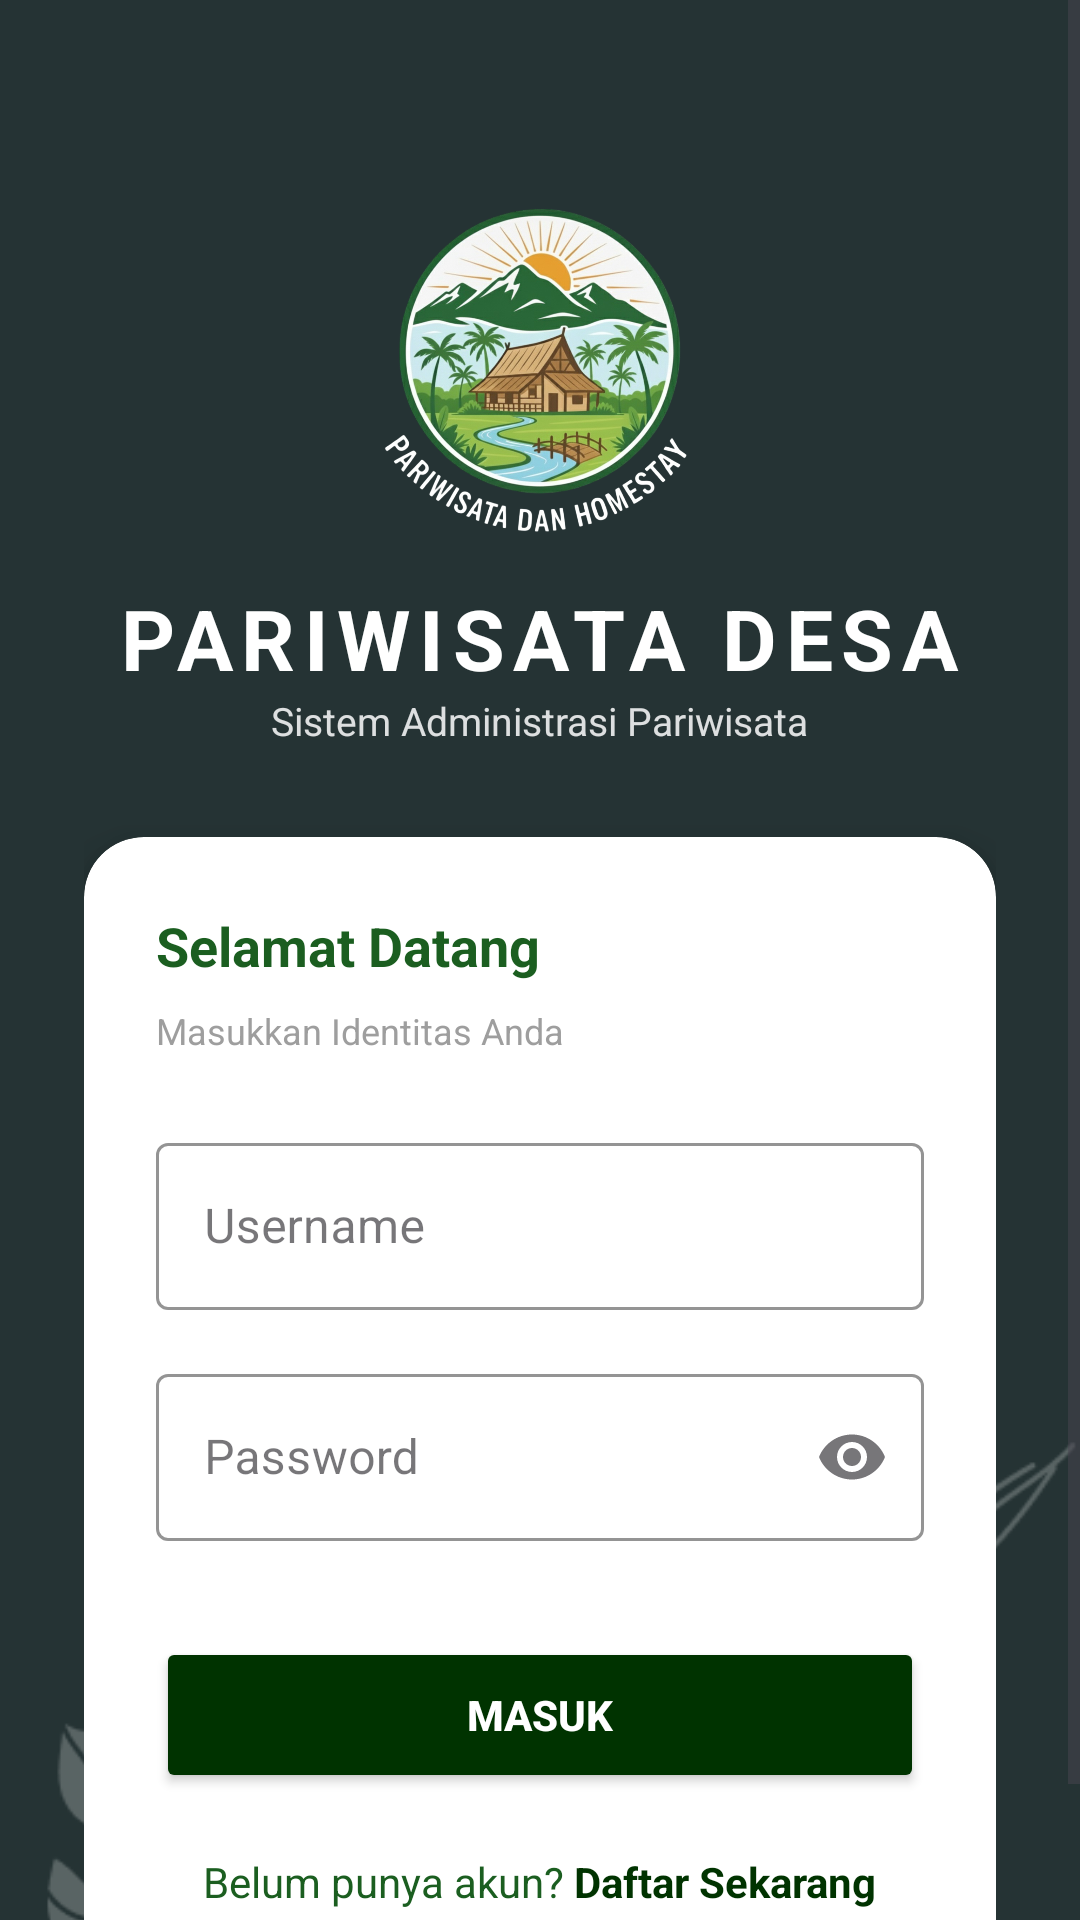

Layout XML and referenced resources for this Android screen:
<!-- AndroidManifest.xml: application theme Theme.Farapps -->
<!-- res/layout/activity_auth.xml -->
<?xml version="1.0" encoding="utf-8"?>
<FrameLayout xmlns:android="http://schemas.android.com/apk/res/android"
    xmlns:app="http://schemas.android.com/apk/res-auto"
    android:layout_width="match_parent"
    android:layout_height="match_parent">

    
    <ImageView
        android:layout_width="match_parent"
        android:layout_height="match_parent"
        android:src="@drawable/bg_login"
        android:scaleType="centerCrop" />

    
    <ScrollView
        android:layout_width="match_parent"
        android:layout_height="match_parent"
        android:fillViewport="true">

        <LinearLayout
            android:layout_width="match_parent"
            android:layout_height="wrap_content"
            android:orientation="vertical"
            android:padding="28dp"
            android:gravity="center_horizontal">

            <ImageView
                android:layout_width="110dp"
                android:layout_height="110dp"
                android:layout_marginTop="40dp"
                android:src="@drawable/logopariwisata" />

            <TextView
                android:layout_width="wrap_content"
                android:layout_height="wrap_content"
                android:layout_marginTop="16dp"
                android:text="PARIWISATA DESA"
                android:textColor="@color/text_light"
                android:textSize="28sp"
                android:textStyle="bold"
                android:letterSpacing="0.1" />

            <TextView
                android:layout_width="wrap_content"
                android:layout_height="wrap_content"
                android:layout_marginBottom="30dp"
                android:text="Sistem Administrasi Pariwisata"
                android:textColor="@color/text_light"
                android:textSize="13sp"
                android:alpha="0.85" />

            <androidx.cardview.widget.CardView
                android:layout_width="match_parent"
                android:layout_height="wrap_content"
                app:cardCornerRadius="20dp"
                app:cardElevation="8dp"
                app:cardBackgroundColor="@color/card_bg">

                <LinearLayout
                    android:layout_width="match_parent"
                    android:layout_height="wrap_content"
                    android:orientation="vertical"
                    android:padding="24dp">

                    
                    <TextView
                        android:layout_width="wrap_content"
                        android:layout_height="wrap_content"
                        android:text="Selamat Datang"
                        android:textSize="18sp"
                        android:textStyle="bold"
                        android:textColor="@color/text_dark"
                        android:layout_marginBottom="8dp" />

                    <TextView
                        android:layout_width="wrap_content"
                        android:layout_height="wrap_content"
                        android:text="Masukkan Identitas Anda"
                        android:textSize="12sp"
                        android:textColor="@color/text_gray"
                        android:layout_marginBottom="24dp" />

                    
                    <com.google.android.material.textfield.TextInputLayout
                        style="@style/Widget.MaterialComponents.TextInputLayout.OutlinedBox"
                        android:layout_width="match_parent"
                        android:layout_height="wrap_content"
                        android:hint="Username"
                        app:boxStrokeColor="@color/primary_soft">

                        <com.google.android.material.textfield.TextInputEditText
                            android:id="@+id/inputUsername"
                            android:layout_width="match_parent"
                            android:layout_height="wrap_content"
                            android:inputType="text" />
                    </com.google.android.material.textfield.TextInputLayout>

                    
                    <com.google.android.material.textfield.TextInputLayout
                        style="@style/Widget.MaterialComponents.TextInputLayout.OutlinedBox"
                        android:layout_width="match_parent"
                        android:layout_height="wrap_content"
                        android:layout_marginTop="16dp"
                        android:hint="Password"
                        app:endIconMode="password_toggle"
                        app:boxStrokeColor="@color/primary_soft">

                        <com.google.android.material.textfield.TextInputEditText
                            android:id="@+id/inputPassword"
                            android:layout_width="match_parent"
                            android:layout_height="wrap_content"
                            android:inputType="textPassword" />
                    </com.google.android.material.textfield.TextInputLayout>

                    
                    <Button
                        android:id="@+id/btnLogin"
                        android:layout_width="match_parent"
                        android:layout_height="52dp"
                        android:layout_marginTop="32dp"
                        android:text="MASUK"
                        android:textStyle="bold"
                        android:textColor="@color/text_light"
                        android:backgroundTint="@color/primary_soft"
                        app:cornerRadius="12dp" />

                    
                    <LinearLayout
                        android:layout_width="wrap_content"
                        android:layout_height="wrap_content"
                        android:layout_marginTop="20dp"
                        android:layout_gravity="center"
                        android:orientation="horizontal">

                        <TextView
                            android:layout_width="wrap_content"
                            android:layout_height="wrap_content"
                            android:text="Belum punya akun? "
                            android:textColor="@color/text_dark"
                            android:textSize="14sp" />

                        <TextView
                            android:id="@+id/tvRegister"
                            android:layout_width="wrap_content"
                            android:layout_height="wrap_content"
                            android:text="Daftar Sekarang"
                            android:textColor="@color/primary_soft"
                            android:textSize="14sp"
                            android:textStyle="bold"
                            android:clickable="true"
                            android:focusable="true" />

                    </LinearLayout>

                </LinearLayout>

            </androidx.cardview.widget.CardView>

        </LinearLayout>

    </ScrollView>

</FrameLayout>
<!-- resources referenced by this layout -->
<resources>
  <color name="card_bg">#FFFFFF</color>
  <color name="primary_soft"> #003300 </color>
  <color name="text_dark">#1B5E20</color>
  <color name="text_gray">#9E9E9E</color>
  <color name="text_light">#FFFFFF</color>
  <!-- drawable bg_login: png bitmap (drawable, 28849 bytes) -->
  <!-- drawable logopariwisata: png bitmap (drawable, 917769 bytes) -->
  <style name="Theme.Farapps" parent="Base.Theme.Farapps" />
  <style name="Base.Theme.Farapps" parent="Theme.Material3.DayNight.NoActionBar">
          
          
      </style>
</resources>
